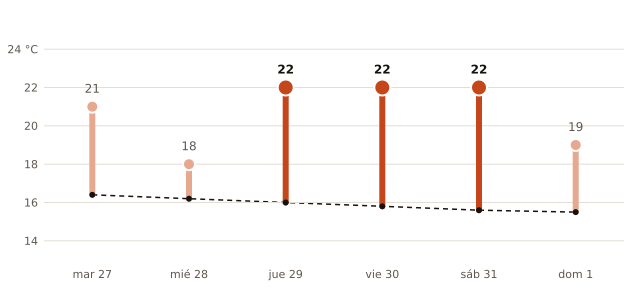

Data behind this chart, as committed beside it:
fecha, máxima_prevista_C, máxima_normal_1991_2020_C
2026-10-27, 21, 16.4
2026-10-28, 18, 16.2
2026-10-29, 22, 16.0
2026-10-30, 22, 15.8
2026-10-31, 22, 15.6
2026-11-01, 19, 15.5
